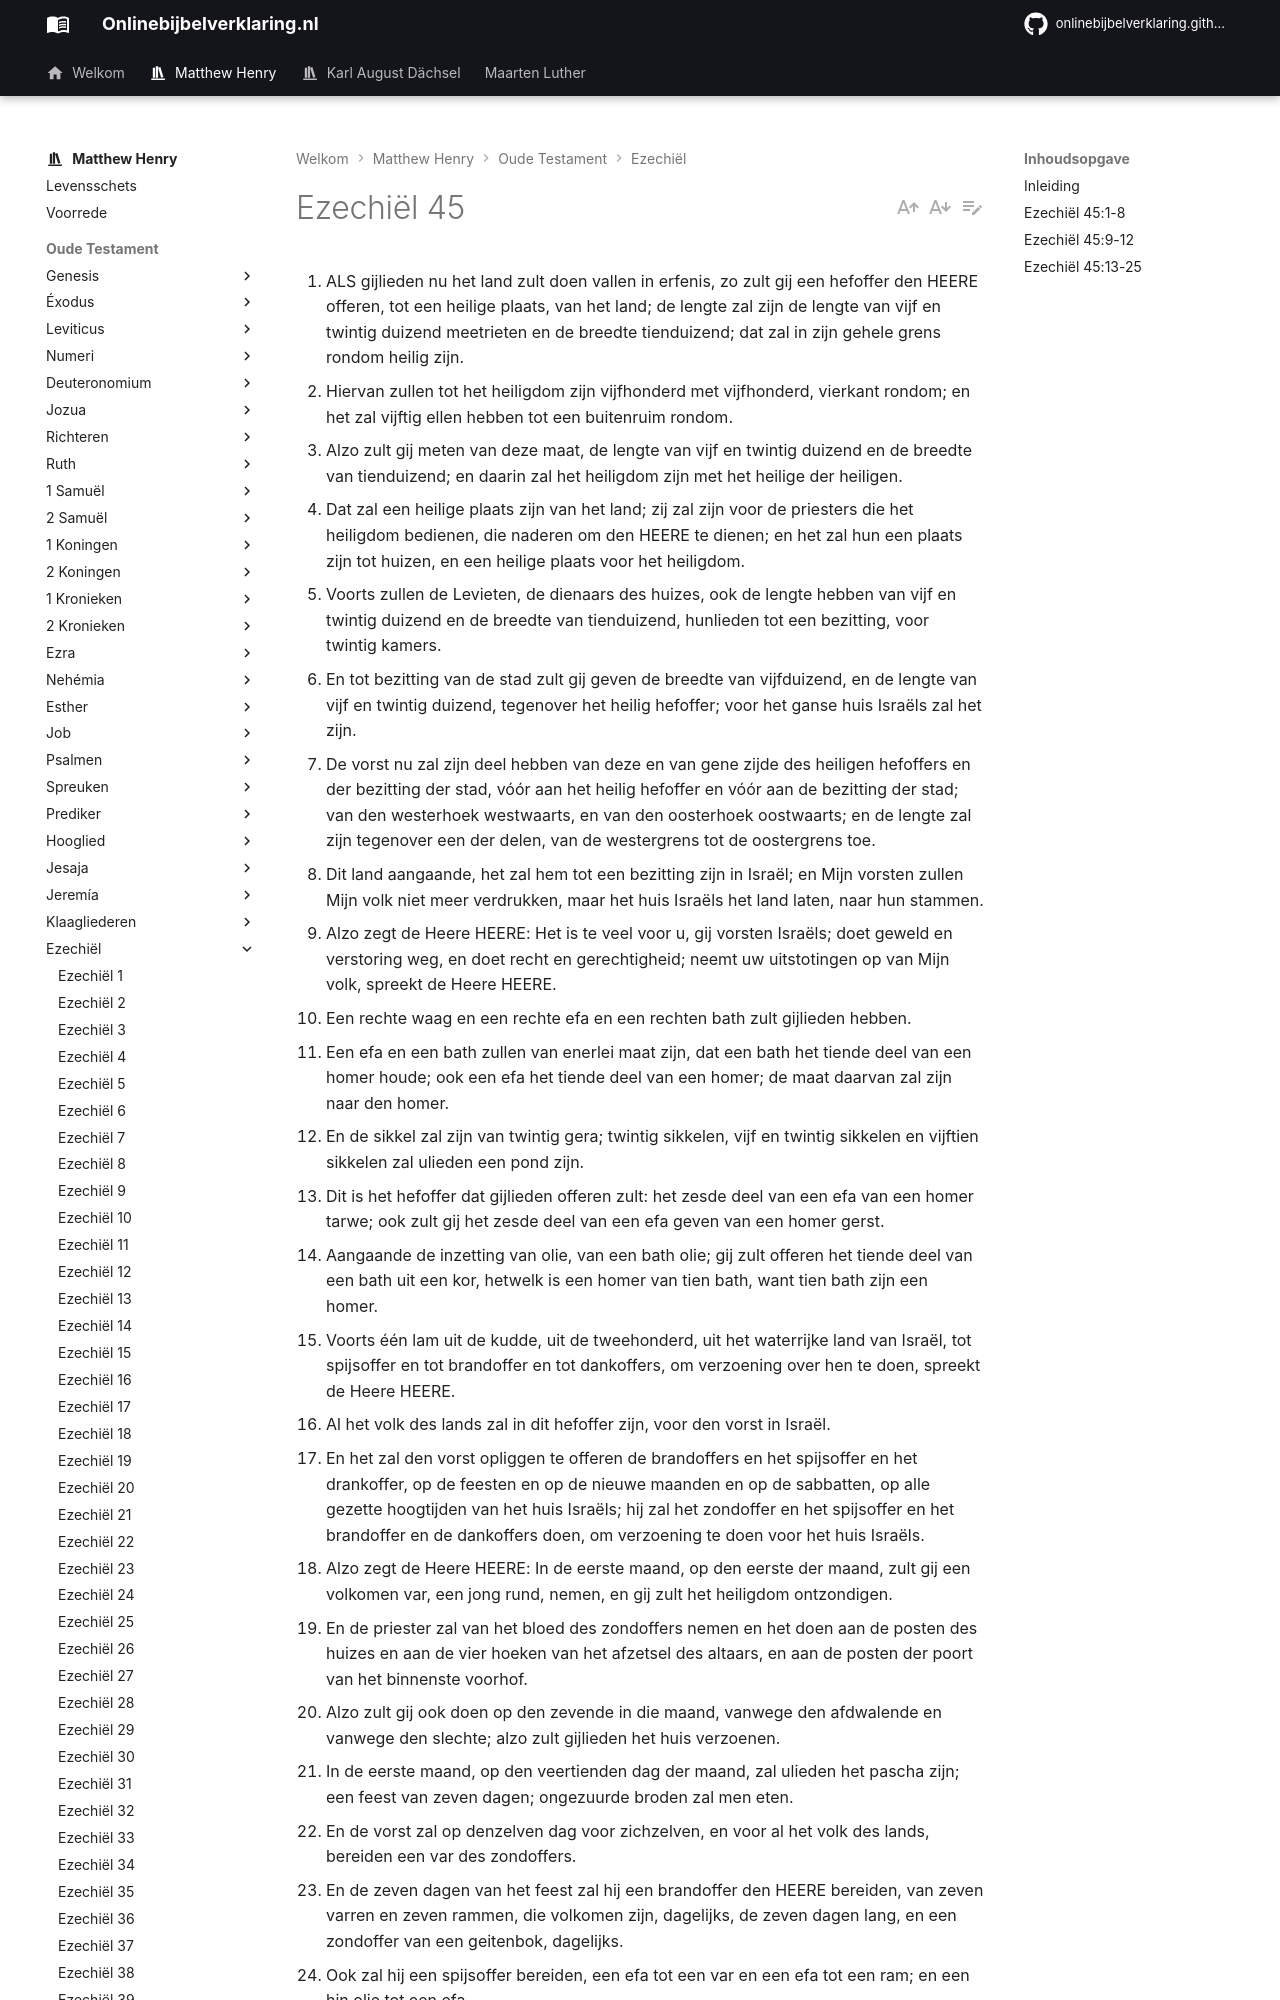

repository: onlinebijbelverklaring/onlinebijbelverklaring.github.io · page: matthewhenry/Ezechiel/Ezechiel45/index.html · generator: mkdocs

1. ALS gijlieden nu het land zult doen vallen in erfenis, zo zult gij een hefoffer den HEERE offeren, tot een heilige plaats, van het land; de lengte zal zijn de lengte van vijf en twintig duizend meetrieten en de breedte tienduizend; dat zal in zijn gehele grens rondom heilig zijn.
2. Hiervan zullen tot het heiligdom zijn vijfhonderd met vijfhonderd, vierkant rondom; en het zal vijftig ellen hebben tot een buitenruim rondom.
3. Alzo zult gij meten van deze maat, de lengte van vijf en twintig duizend en de breedte van tienduizend; en daarin zal het heiligdom zijn met het heilige der heiligen.
4. Dat zal een heilige plaats zijn van het land; zij zal zijn voor de priesters die het heiligdom bedienen, die naderen om den HEERE te dienen; en het zal hun een plaats zijn tot huizen, en een heilige plaats voor het heiligdom.
5. Voorts zullen de Levieten, de dienaars des huizes, ook de lengte hebben van vijf en twintig duizend en de breedte van tienduizend, hunlieden tot een bezitting, voor twintig kamers.
6. En tot bezitting van de stad zult gij geven de breedte van vijfduizend, en de lengte van vijf en twintig duizend, tegenover het heilig hefoffer; voor het ganse huis Israëls zal het zijn.
7. De vorst nu zal zijn deel hebben van deze en van gene zijde des heiligen hefoffers en der bezitting der stad, vóór aan het heilig hefoffer en vóór aan de bezitting der stad; van den westerhoek westwaarts, en van den oosterhoek oostwaarts; en de lengte zal zijn tegenover een der delen, van de westergrens tot de oostergrens toe.
8. Dit land aangaande, het zal hem tot een bezitting zijn in Israël; en Mijn vorsten zullen Mijn volk niet meer verdrukken, maar het huis Israëls het land laten, naar hun stammen.
9. Alzo zegt de Heere HEERE: Het is te veel voor u, gij vorsten Israëls; doet geweld en verstoring weg, en doet recht en gerechtigheid; neemt uw uitstotingen op van Mijn volk, spreekt de Heere HEERE.
10. Een rechte waag en een rechte efa en een rechten bath zult gijlieden hebben.
11. Een efa en een bath zullen van enerlei maat zijn, dat een bath het tiende deel van een homer houde; ook een efa het tiende deel van een homer; de maat daarvan zal zijn naar den homer.
12. En de sikkel zal zijn van twintig gera; twintig sikkelen, vijf en twintig sikkelen en vijftien sikkelen zal ulieden een pond zijn.
13. Dit is het hefoffer dat gijlieden offeren zult: het zesde deel van een efa van een homer tarwe; ook zult gij het zesde deel van een efa geven van een homer gerst.
14. Aangaande de inzetting van olie, van een bath olie; gij zult offeren het tiende deel van een bath uit een kor, hetwelk is een homer van tien bath, want tien bath zijn een homer.
15. Voorts één lam uit de kudde, uit de tweehonderd, uit het waterrijke land van Israël, tot spijsoffer en tot brandoffer en tot dankoffers, om verzoening over hen te doen, spreekt de Heere HEERE.
16. Al het volk des lands zal in dit hefoffer zijn, voor den vorst in Israël.
17. En het zal den vorst opliggen te offeren de brandoffers en het spijsoffer en het drankoffer, op de feesten en op de nieuwe maanden en op de sabbatten, op alle gezette hoogtijden van het huis Israëls; hij zal het zondoffer en het spijsoffer en het brandoffer en de dankoffers doen, om verzoening te doen voor het huis Israëls.
18. Alzo zegt de Heere HEERE: In de eerste maand, op den eerste der maand, zult gij een volkomen var, een jong rund, nemen, en gij zult het heiligdom ontzondigen.
19. En de priester zal van het bloed des zondoffers nemen en het doen aan de posten des huizes en aan de vier hoeken van het afzetsel des altaars, en aan de posten der poort van het binnenste voorhof.
20. Alzo zult gij ook doen op den zevende in die maand, vanwege den afdwalende en vanwege den slechte; alzo zult gijlieden het huis verzoenen.
21. In de eerste maand, op den veertienden dag der maand, zal ulieden het pascha zijn; een feest van zeven dagen; ongezuurde broden zal men eten.
22. En de vorst zal op denzelven dag voor zichzelven, en voor al het volk des lands, bereiden een var des zondoffers.
23. En de zeven dagen van het feest zal hij een brandoffer den HEERE bereiden, van zeven varren en zeven rammen, die volkomen zijn, dagelijks, de zeven dagen lang, en een zondoffer van een geitenbok, dagelijks.
24. Ook zal hij een spijsoffer bereiden, een efa tot een var en een efa tot een ram; en een hin olie tot een efa.
25. In de zevende maand, op den vijftienden dag der maand, zal hij op het feest desgelijks doen, zeven dagen lang; gelijk het zondoffer, gelijk het brandoffer, en gelijk het spijsoffer, en gelijk de olie.
